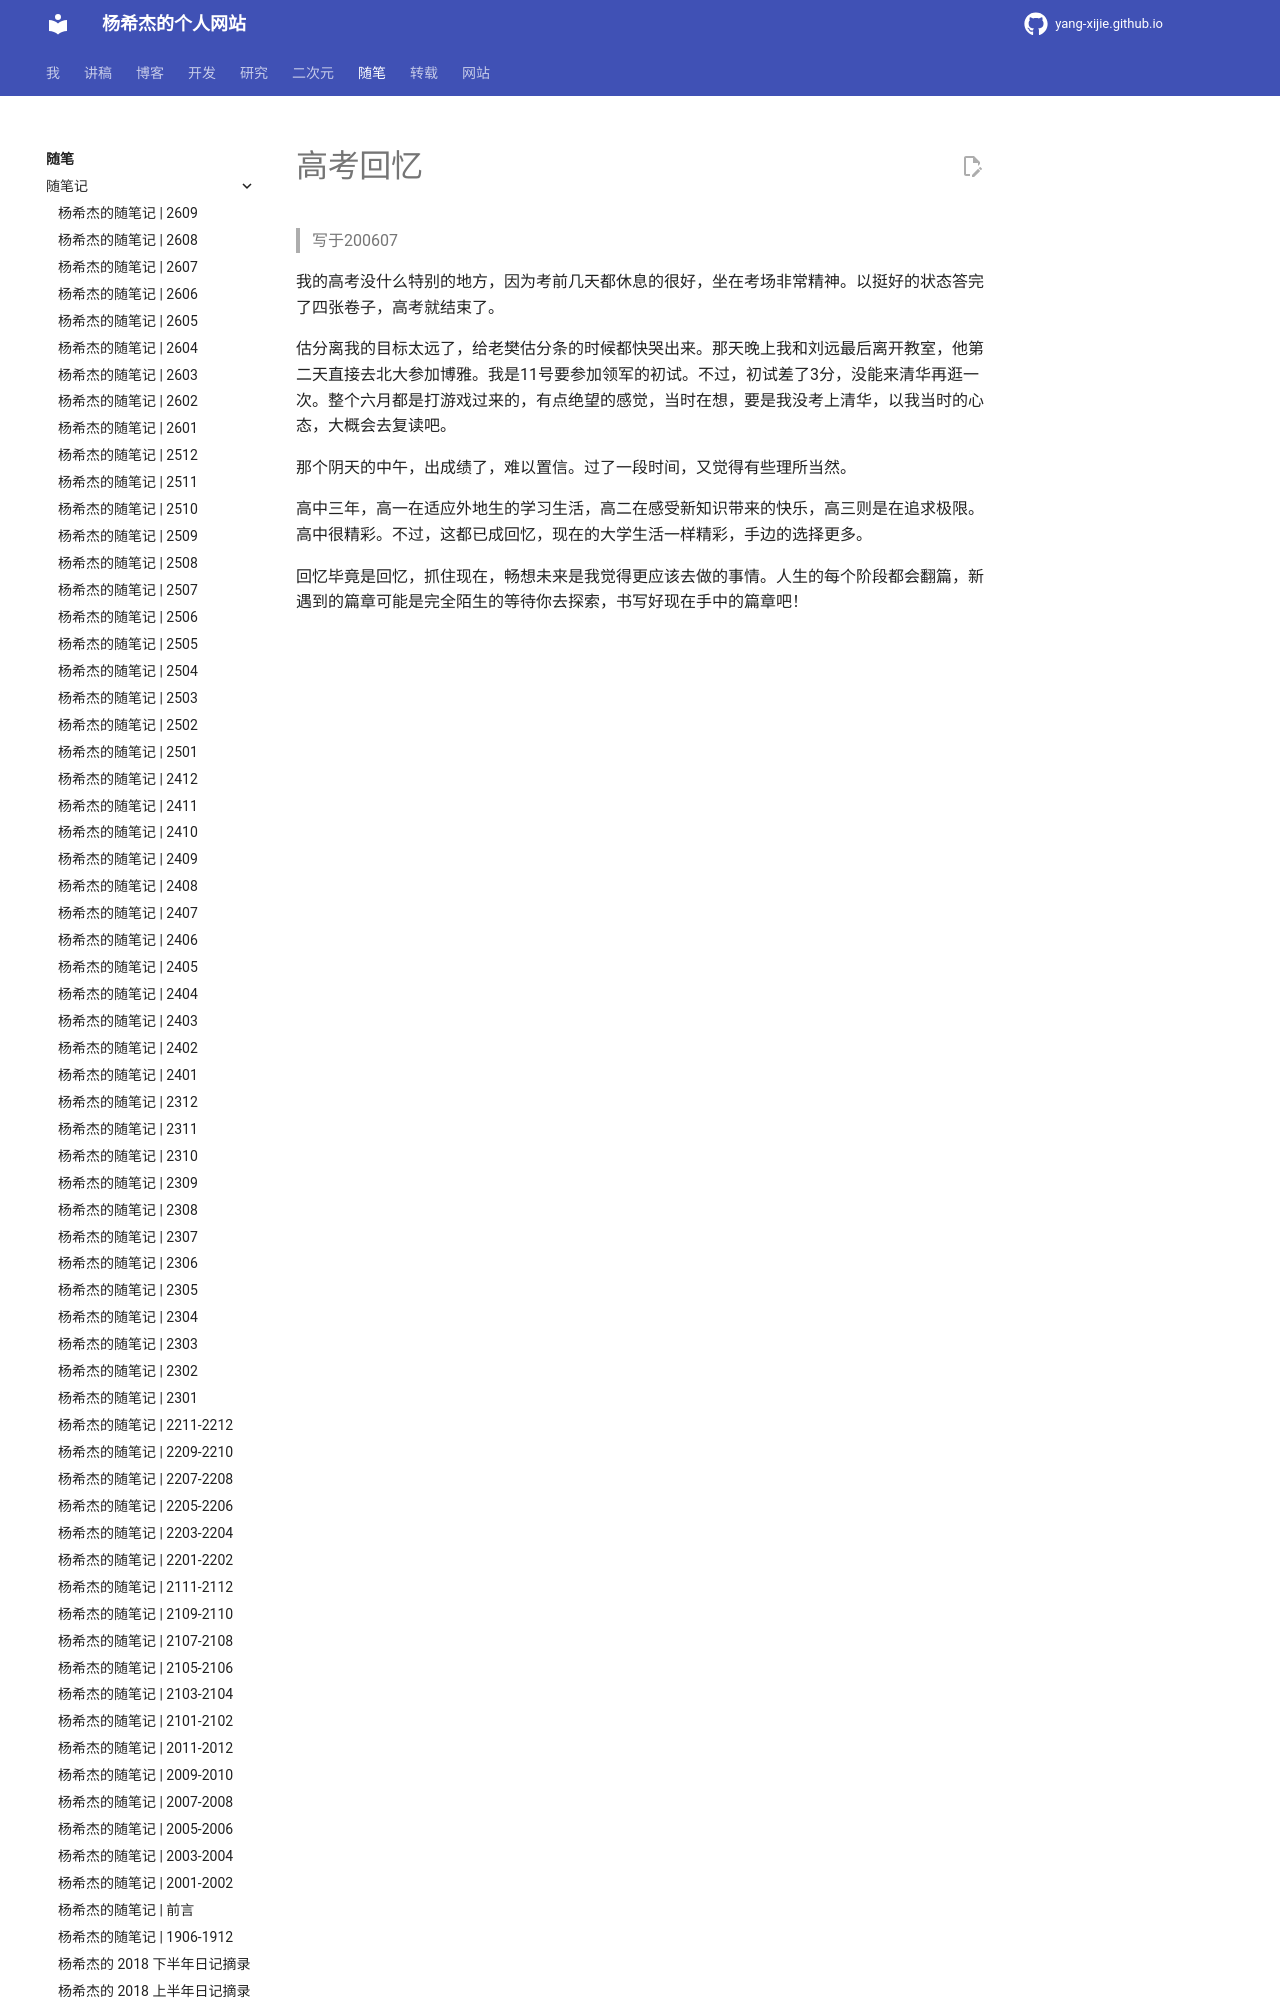

repository: Yang-Xijie/yang-xijie.github.io · page: ESSAY/Articles/200607-gaokao-memory/index.html · generator: mkdocs

# 高考回忆

> 写于200607

我的高考没什么特别的地方，因为考前几天都休息的很好，坐在考场非常精神。以挺好的状态答完了四张卷子，高考就结束了。

估分离我的目标太远了，给老樊估分条的时候都快哭出来。那天晚上我和刘远最后离开教室，他第二天直接去北大参加博雅。我是11号要参加领军的初试。不过，初试差了3分，没能来清华再逛一次。整个六月都是打游戏过来的，有点绝望的感觉，当时在想，要是我没考上清华，以我当时的心态，大概会去复读吧。
